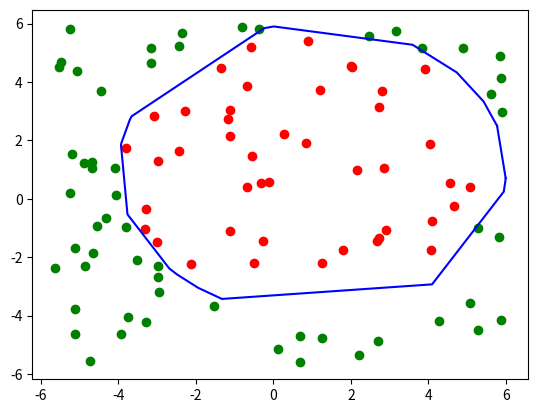

Source code (Python):
import numpy as np
import matplotlib.pyplot as plt


class ConvexObstacle:
    def __init__(self, location: np.array, number_of_vertices: int, circle_radius: float):
        """
        Create a convex obstacle by sampling number_of_vertices vertices from a circle of radius
        circle_radius, sorting them by angle in counter-clockwise order, and then connecting them.

        Inspiration for this algorithm was taken from https://observablehq.com/@magrawala/random-convex-polygon
        """
        assert location.size == 2
        assert number_of_vertices > 2
        assert circle_radius > 0

        sampled_angles = np.random.uniform(0, 2 * np.pi, number_of_vertices)
        sorted_angles = np.sort(sampled_angles)

        x = np.empty(number_of_vertices)
        y = np.empty(number_of_vertices)
        # Cartesian position of vertices is constructed by converting polar coordinates (angle, circle_radius). Angle is
        # assumed to rotate counter-clockwise from positive x axis
        for (i, angle) in enumerate(sorted_angles):
            x[i] = location[0] + circle_radius * np.cos(angle)
            y[i] = location[1] + circle_radius * np.sin(angle)

        self.x = x
        self.y = y
        self.number_of_vertices = number_of_vertices

        self.location = location

    def check_collision(self, point: np.array):
        """
        Check if point is inside (and thus colliding) this obstacle.

        This collision-checking algorithm was taken from https://wrfranklin.org/Research/Short_Notes/pnpoly.html
        """
        assert point.size == 2

        i = 0
        j = self.number_of_vertices - 1
        collide = False
        while i < self.number_of_vertices:
            if ((self.y[i] > point[1]) != (self.y[j] > point[1])) and \
                    (point[0] < (self.x[j] - self.x[i]) * (point[1] - self.y[i]) / (self.y[j] - self.y[i]) + self.x[i]):
                collide = not collide
            j = i
            i += 1
        return collide

    def plot(self, fig, ax):
        """Plot an obstacle on to a given figure and axis set."""
        ax.plot(self.x, self.y, c='b')
        # Need to link the last vertex to the first one to complete the obstacle
        ax.plot([self.x[-1], self.x[0]], [self.y[-1], self.y[0]], c='b')
        return fig, ax


if __name__ == "__main__":
    np.random.seed(45)

    # Test obstacle creation
    number_of_vertices = 20
    circle_radius = 5
    location = np.array([1.0, 1.0])
    obstacle = ConvexObstacle(location, number_of_vertices, circle_radius)
    fig, ax = plt.subplots()
    fig, ax = obstacle.plot(fig, ax)

    # Test collision checker
    # Candidate points between -6 and 6 in each dimension
    number_of_candidate_points = 100
    candidate_points_x = np.random.uniform(-6, 6, number_of_candidate_points)
    candidate_points_y = np.random.uniform(-6, 6, number_of_candidate_points)
    candidate_points = np.vstack((candidate_points_x, candidate_points_y))
    candidate_points = np.transpose(candidate_points)

    for i in range(number_of_candidate_points):
        collide = obstacle.check_collision(candidate_points[i])
        ax.scatter(candidate_points_x[i], candidate_points_y[i], c='r' if collide else 'g')
    plt.show()
